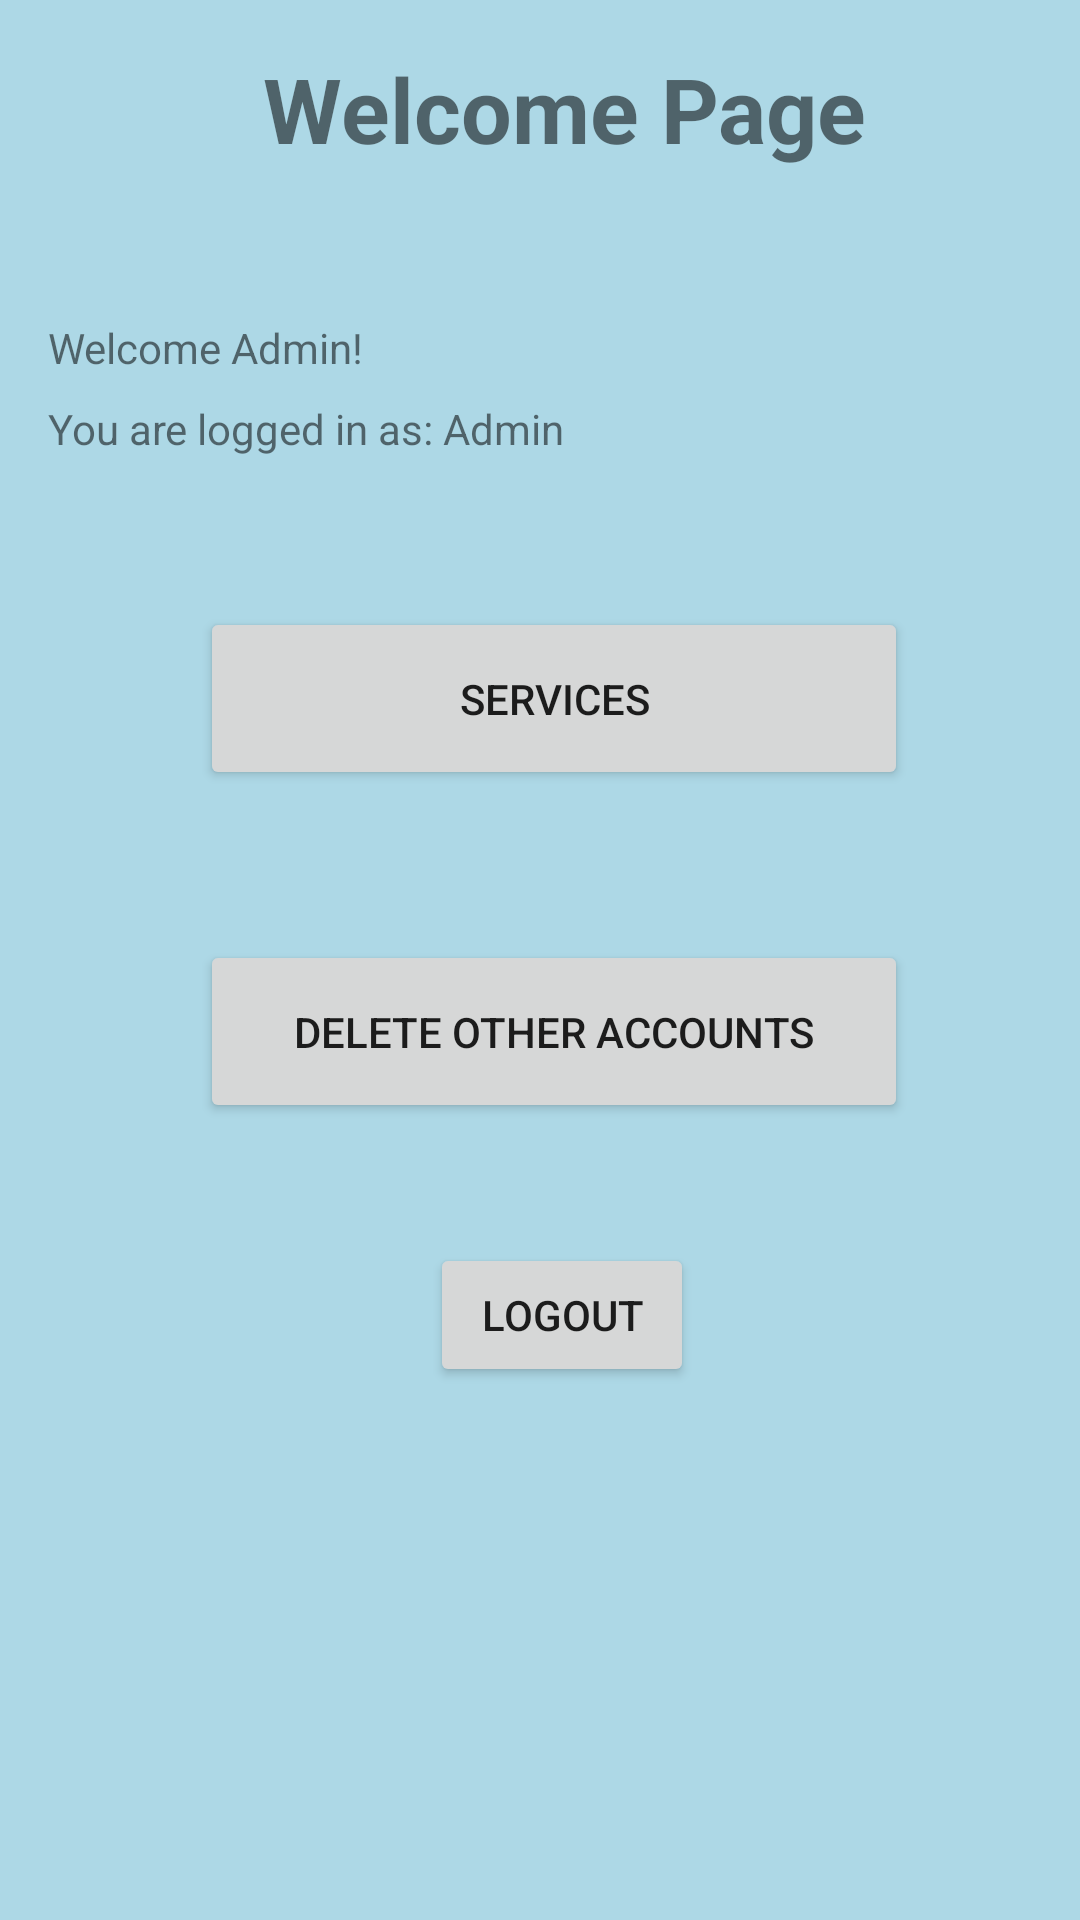

Android layout source for this screen:
<!-- AndroidManifest.xml: application theme Theme.SEG2105_project -->
<!-- res/layout/activity_admin_welcome.xml -->
<?xml version="1.0" encoding="utf-8"?>
<androidx.constraintlayout.widget.ConstraintLayout xmlns:android="http://schemas.android.com/apk/res/android"
    xmlns:app="http://schemas.android.com/apk/res-auto"
    xmlns:tools="http://schemas.android.com/tools"
    android:id="@+id/container"
    android:layout_width="match_parent"
    android:layout_height="match_parent"
    android:paddingLeft="16dp"
    android:paddingTop="16dp"
    android:paddingRight="@dimen/activity_horizontal_margin"
    android:paddingBottom="@dimen/activity_vertical_margin"
    android:background = "#add8e6"
    tools:context=".AdminWelcome">

    <TextView
        android:id="@+id/header"
        android:layout_width="wrap_content"
        android:layout_height="wrap_content"
        android:gravity = "center"
        android:text="Welcome Page"
        android:textStyle = "bold"
        android:textSize = "30sp"
        app:layout_constraintEnd_toEndOf="parent"
        app:layout_constraintStart_toStartOf="parent"
        app:layout_constraintTop_toTopOf="parent"/>


    <TextView
        android:id="@+id/welcome_text"
        android:layout_width="0dp"
        android:layout_height="wrap_content"
        android:layout_marginTop="50dp"
        android:selectAllOnFocus="true"
        android:text="Welcome Admin!"
        app:layout_constraintEnd_toEndOf="parent"
        app:layout_constraintStart_toStartOf="parent"
        app:layout_constraintTop_toBottomOf="@+id/header" />

    <TextView
        android:id="@+id/logged_in_text"
        android:layout_width="0dp"
        android:layout_height="wrap_content"
        android:layout_marginTop="8dp"
        android:selectAllOnFocus="true"
        android:text="You are logged in as: Admin"
        app:layout_constraintEnd_toEndOf="parent"
        app:layout_constraintStart_toStartOf="parent"
        app:layout_constraintTop_toBottomOf="@+id/welcome_text" />

    <Button
        android:id="@+id/btnSearch"
        android:layout_width="wrap_content"
        android:layout_height="wrap_content"
        android:layout_gravity="center|bottom"
        android:layout_marginTop="40dp"
        android:enabled="true"
        android:text="Logout"
        app:layout_constraintEnd_toEndOf="parent"
        app:layout_constraintHorizontal_bias="0.498"
        app:layout_constraintVertical_bias="0.2"
        app:layout_constraintStart_toStartOf="parent"
        app:layout_constraintTop_toBottomOf="@+id/deleteAccount" />

    <Button
        android:id="@+id/services"
        android:layout_width="236dp"
        android:layout_height="61dp"
        android:layout_marginStart="84dp"
        android:layout_marginTop="50dp"
        android:layout_marginEnd="91dp"
        android:enabled="true"
        android:text="SERVICES"
        app:layout_constraintEnd_toEndOf="parent"
        app:layout_constraintStart_toStartOf="parent"
        app:layout_constraintTop_toBottomOf="@+id/logged_in_text"
        tools:ignore="MissingConstraints" />



    <Button
        android:id="@+id/deleteAccount"
        android:layout_width="236dp"
        android:layout_height="61dp"
        android:layout_marginStart="84dp"
        android:layout_marginTop="50dp"
        android:layout_marginEnd="91dp"
        android:enabled="true"
        android:text="DELETE OTHER ACCOUNTS"
        app:layout_constraintEnd_toEndOf="parent"
        app:layout_constraintStart_toStartOf="parent"
        app:layout_constraintTop_toBottomOf="@+id/services"
        tools:ignore="MissingConstraints" />

</androidx.constraintlayout.widget.ConstraintLayout>
<!-- resources referenced by this layout -->
<resources>
  <style name="Theme.SEG2105_project" parent="Theme.MaterialComponents.DayNight.DarkActionBar">
          
          <item name="colorPrimary">@color/purple_500</item>
          <item name="colorPrimaryVariant">@color/purple_700</item>
          <item name="colorOnPrimary">@color/white</item>
          
          <item name="colorSecondary">@color/teal_200</item>
          <item name="colorSecondaryVariant">@color/teal_700</item>
          <item name="colorOnSecondary">@color/black</item>
          
          <item name="android:statusBarColor" tools:targetApi="l">?attr/colorPrimaryVariant</item>
          
      </style>
  <!-- not gathered from this repository: default colours our renderer supplied (Android Studio template values) -->
  <color name="purple_500">#FF6200EE</color>
  <color name="purple_700">#FF3700B3</color>
  <color name="teal_200">#FF03DAC5</color>
  <color name="teal_700">#FF018786</color>
  <color name="black">#FF000000</color>
  <color name="white">#FFFFFFFF</color>
</resources>
